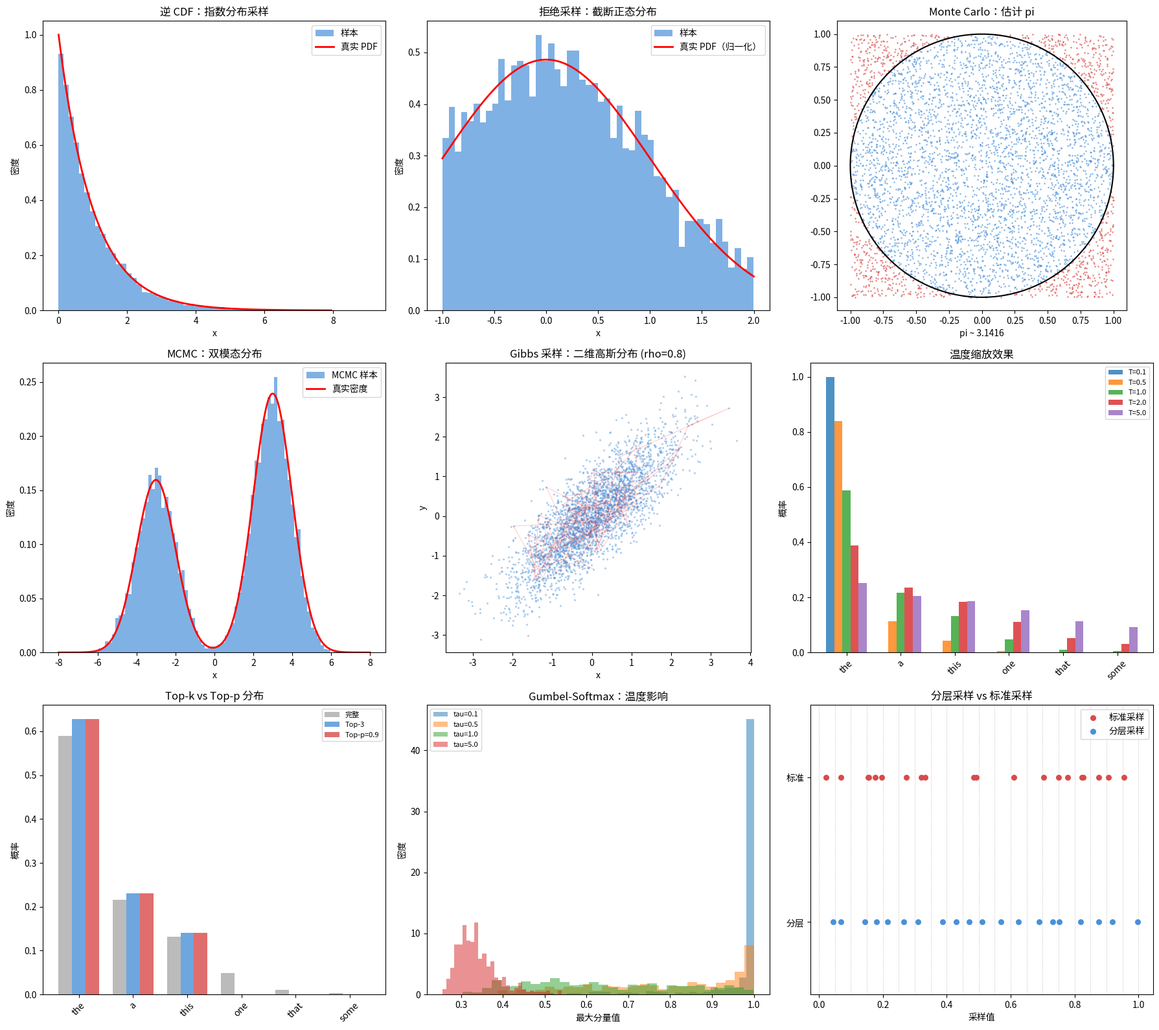

The matplotlib source for this figure:
# sampling_methods.py — 采样方法从零实现
# 依赖：标准库 math, random，无需第三方库
# 可视化部分可选依赖：matplotlib
# 对应课程：阶段 01 · 16（采样方法）

import math
import random

random.seed(42)


# ============================================================
# 第 1 步：均匀采样与逆累积分布函数（逆 CDF）采样
# ============================================================

def sample_uniform(a, b):
    """从均匀分布 Uniform(a, b) 中采样一个样本。"""
    return a + (b - a) * random.random()


def sample_exponential_inverse_cdf(lam):
    """使用逆 CDF 方法从指数分布 Exp(lambda) 中采样。

    指数分布的 CDF 为 F(x) = 1 - exp(-lambda * x)，
    其逆函数为 F^{-1}(u) = -ln(1 - u) / lambda。
    由于 1-U 与 U 同分布，可简化为 -ln(u) / lambda。
    """
    u = random.random()
    return -math.log(u) / lam


def verify_inverse_cdf(lam, n=10000):
    """验证逆 CDF 采样：经验均值应趋近理论均值 1/lambda。"""
    samples = [sample_exponential_inverse_cdf(lam) for _ in range(n)]
    empirical_mean = sum(samples) / len(samples)
    theoretical_mean = 1.0 / lam
    print(f"  Exp(lambda={lam}): 经验均值={empirical_mean:.4f}, "
          f"理论均值={theoretical_mean:.4f}")
    return samples


# ============================================================
# 第 2 步：拒绝采样（Rejection Sampling）
# ============================================================

def normal_pdf(x, mu, sigma):
    """正态分布的概率密度函数。"""
    coeff = 1.0 / (sigma * math.sqrt(2 * math.pi))
    exponent = -0.5 * ((x - mu) / sigma) ** 2
    return coeff * math.exp(exponent)


def sample_normal_box_muller(mu=0.0, sigma=1.0):
    """使用 Box-Muller 变换从正态分布中采样。"""
    u1 = random.random()
    u2 = random.random()
    z = math.sqrt(-2 * math.log(u1)) * math.cos(2 * math.pi * u2)
    return mu + sigma * z


def rejection_sample(target_pdf, proposal_sample, proposal_pdf, M):
    """拒绝采样：从目标分布 p(x) 中采样。

    需要一个易于采样的提议分布 q(x)，以及常数 M 满足 p(x) <= M * q(x)。
    接受率等于 1/M，M 越接近目标分布，效率越高。
    """
    attempts = 0
    while True:
        x = proposal_sample()
        u = random.random()
        attempts += 1
        if u < target_pdf(x) / (M * proposal_pdf(x)):
            return x, attempts


def rejection_sample_batch(target_pdf, proposal_sample, proposal_pdf, M, n):
    """批量拒绝采样，返回样本列表和接受率。"""
    samples = []
    total_attempts = 0
    for _ in range(n):
        x, attempts = rejection_sample(target_pdf, proposal_sample, proposal_pdf, M)
        samples.append(x)
        total_attempts += attempts
    acceptance_rate = n / total_attempts
    return samples, acceptance_rate


def truncated_normal_demo(mu, sigma, a, b, n=5000):
    """使用拒绝采样从截断正态分布中采样。

    在区间 [a, b] 上对正态分布进行截断，使用均匀分布作为提议分布。
    """
    # 寻找 M 使得 p(x) <= M * q(x) 对所有 x 成立
    M_val = max(
        normal_pdf(x, mu, sigma) / (1.0 / (b - a))
        for x in [a + (b - a) * i / 200 for i in range(201)]
    )

    def target(x):
        if a <= x <= b:
            return normal_pdf(x, mu, sigma)
        return 0.0

    def proposal():
        return sample_uniform(a, b)

    def proposal_pdf(x):
        if a <= x <= b:
            return 1.0 / (b - a)
        return 0.0

    samples, acc_rate = rejection_sample_batch(target, proposal, proposal_pdf, M_val, n)
    return samples, acc_rate


# ============================================================
# 第 3 步：重要性采样（Importance Sampling）
# ============================================================

def importance_sampling_estimate(f, target_pdf, proposal_pdf, proposal_sample, n):
    """重要性采样估计 E_p[f(x)]。

    从提议分布 q(x) 中采样，通过权重 w(x) = p(x) / q(x) 修正偏差。
    返回未归一化和自归一化两种估计。
    """
    weighted_sum = 0.0
    weight_sum = 0.0
    for _ in range(n):
        x = proposal_sample()
        w = target_pdf(x) / proposal_pdf(x)
        weighted_sum += f(x) * w
        weight_sum += w
    unnormalized = weighted_sum / n
    self_normalized = weighted_sum / weight_sum
    return unnormalized, self_normalized


def importance_sampling_demo():
    """演示：使用重要性采样估计 E[X^2]，其中 X ~ N(2, 1)。
    理论值 = mu^2 + sigma^2 = 5.0。
    """
    mu, sigma = 2.0, 1.0
    a, b = -3.0, 7.0

    def f(x):
        return x ** 2

    def target(x):
        return normal_pdf(x, mu, sigma)

    def proposal():
        return sample_uniform(a, b)

    def proposal_pdf(x):
        if a <= x <= b:
            return 1.0 / (b - a)
        return 0.0

    est_unnorm, est_selfnorm = importance_sampling_estimate(
        f, target, proposal_pdf, proposal, n=50000
    )
    theoretical = mu ** 2 + sigma ** 2
    print(f"  E[X^2] under N({mu},{sigma}):")
    print(f"    未归一化 IS: {est_unnorm:.4f}")
    print(f"    自归一化 IS: {est_selfnorm:.4f}")
    print(f"    理论值: {theoretical:.4f}")


# ============================================================
# 第 4 步：Monte Carlo 估计
# ============================================================

def monte_carlo_pi(n):
    """使用 Monte Carlo 方法估计圆周率 pi。

    在 [-1,1] x [-1,1] 的正方形内均匀随机采样，
    统计落入单位圆的比例，乘以 4 得到 pi 的估计。
    """
    inside = 0
    for _ in range(n):
        x = random.uniform(-1, 1)
        y = random.uniform(-1, 1)
        if x * x + y * y <= 1:
            inside += 1
    return 4 * inside / n


def monte_carlo_integral(f, a, b, n):
    """使用 Monte Carlo 方法估计函数 f 在区间 [a, b] 上的定积分。"""
    total = 0.0
    for _ in range(n):
        x = sample_uniform(a, b)
        total += f(x)
    return (b - a) * total / n


# ============================================================
# 第 5 步：Metropolis-Hastings MCMC
# ============================================================

def metropolis_hastings(target_log_pdf, x0, n_samples, burn_in, proposal_std=1.0):
    """Metropolis-Hastings 算法：从目标分布 p(x) 中采样。

    通过构造一个马尔可夫链，使其平稳分布恰好是目标分布。
    burn_in 用于丢弃预热期的样本，使其趋近平稳分布。
    """
    samples = []
    x = x0
    accepted = 0
    total = n_samples + burn_in

    for i in range(total):
        x_new = x + random.gauss(0, proposal_std)
        log_alpha = target_log_pdf(x_new) - target_log_pdf(x)

        if math.log(random.random() + 1e-300) < log_alpha:
            x = x_new
            if i >= burn_in:
                accepted += 1

        if i >= burn_in:
            samples.append(x)

    acceptance_rate = accepted / n_samples
    return samples, acceptance_rate


def metropolis_hastings_2d(target_log_pdf, x0, y0, n_samples, burn_in, proposal_std=0.5):
    """二维 Metropolis-Hastings 算法。"""
    samples = []
    x, y = x0, y0
    accepted = 0
    total = n_samples + burn_in

    for i in range(total):
        x_new = x + random.gauss(0, proposal_std)
        y_new = y + random.gauss(0, proposal_std)
        log_alpha = target_log_pdf(x_new, y_new) - target_log_pdf(x, y)

        if math.log(random.random() + 1e-300) < log_alpha:
            x, y = x_new, y_new
            if i >= burn_in:
                accepted += 1

        if i >= burn_in:
            samples.append((x, y))

    acceptance_rate = accepted / n_samples
    return samples, acceptance_rate


def bimodal_log_pdf(x):
    """双模态分布的概率密度对数：两个高斯分布的混合。"""
    p1 = 0.4 * normal_pdf(x, -3, 1)
    p2 = 0.6 * normal_pdf(x, 3, 1)
    return math.log(p1 + p2 + 1e-300)


# ============================================================
# 第 6 步：Gibbs 采样
# ============================================================

def gibbs_sampling_2d(rho, n_samples, burn_in):
    """对二维高斯分布进行 Gibbs 采样。

    给定相关系数 rho，交替地从条件分布 p(x|y) 和 p(y|x) 中采样。
    每次更新只改变一个变量，接受率为 100%。
    """
    x, y = 0.0, 0.0
    samples = []

    for i in range(n_samples + burn_in):
        x = random.gauss(rho * y, math.sqrt(1 - rho ** 2))
        y = random.gauss(rho * x, math.sqrt(1 - rho ** 2))
        if i >= burn_in:
            samples.append((x, y))

    return samples


# ============================================================
# 第 7 步：大语言模型中的采样方法
# ============================================================

def softmax(logits):
    """计算 softmax 概率分布。使用数值稳定版本（减去最大值）。"""
    max_l = max(logits)
    exps = [math.exp(z - max_l) for z in logits]
    total = sum(exps)
    return [e / total for e in exps]


def sample_from_probs(probs):
    """从离散概率分布中采样一个样本的索引。"""
    r = random.random()
    cumsum = 0.0
    for i, p in enumerate(probs):
        cumsum += p
        if r <= cumsum:
            return i
    return len(probs) - 1


def temperature_sample(logits, temperature):
    """带温度的采样：在 softmax 之前将 logits 除以温度 T。

    T < 1：分布更尖锐（更确定）
    T > 1：分布更平坦（更多样）
    T -> 0：退化为贪心解码
    """
    if temperature <= 0:
        return logits.index(max(logits))
    scaled = [z / temperature for z in logits]
    probs = softmax(scaled)
    return sample_from_probs(probs)


def temperature_distribution(logits, temperature):
    """返回带温度调整后的概率分布。"""
    if temperature <= 0:
        result = [0.0] * len(logits)
        result[logits.index(max(logits))] = 1.0
        return result
    scaled = [z / temperature for z in logits]
    return softmax(scaled)


def top_k_sample(logits, k):
    """Top-k 采样：仅保留概率最高的 k 个词元，重新归一化后采样。"""
    indexed = sorted(enumerate(logits), key=lambda x: -x[1])
    top = indexed[:k]
    top_logits = [l for _, l in top]
    probs = softmax(top_logits)
    idx = sample_from_probs(probs)
    return top[idx][0]


def top_k_distribution(logits, k):
    """返回 Top-k 过滤后的概率分布。"""
    probs = softmax(logits)
    indexed = sorted(enumerate(probs), key=lambda x: -x[1])
    result = [0.0] * len(logits)
    top_indices = [idx for idx, _ in indexed[:k]]
    top_probs = [probs[idx] for idx in top_indices]
    total = sum(top_probs)
    for idx in top_indices:
        result[idx] = probs[idx] / total
    return result


def top_p_sample(logits, p):
    """Top-p（核）采样：保留累计概率超过 p 的最小词元集合。

    与 Top-k 不同，Top-p 根据分布自适应地选择候选集大小。
    当模型自信时保留少量词元，不自信时保留较多词元。
    """
    probs = softmax(logits)
    indexed = sorted(enumerate(probs), key=lambda x: -x[1])
    cumsum = 0.0
    selected = []
    for token_idx, prob in indexed:
        cumsum += prob
        selected.append((token_idx, prob))
        if cumsum >= p:
            break
    sel_probs = [pr for _, pr in selected]
    total = sum(sel_probs)
    sel_probs = [pr / total for pr in sel_probs]
    idx = sample_from_probs(sel_probs)
    return selected[idx][0]


def top_p_distribution(logits, p):
    """返回 Top-p 过滤后的概率分布。"""
    probs = softmax(logits)
    indexed = sorted(enumerate(probs), key=lambda x: -x[1])
    cumsum = 0.0
    selected_indices = []
    for token_idx, prob in indexed:
        cumsum += prob
        selected_indices.append(token_idx)
        if cumsum >= p:
            break
    result = [0.0] * len(logits)
    total = sum(probs[i] for i in selected_indices)
    for i in selected_indices:
        result[i] = probs[i] / total
    return result


# ============================================================
# 第 8 步：重参数化技巧（Reparameterization Trick）
# ============================================================

def reparam_sample(mu, sigma):
    """重参数化技巧：将采样操作拆分为参数无关的随机部分和确定性部分。

    z = mu + sigma * epsilon，其中 epsilon ~ N(0, 1)。
    这样 z 关于 mu 和 sigma 可微，梯度可以通过确定性路径传播。
    """
    epsilon = random.gauss(0, 1)
    z = mu + sigma * epsilon
    return z, epsilon


def reparam_gradient(epsilon):
    """计算重参数化样本对 mu 和 sigma 的梯度。"""
    dz_dmu = 1.0
    dz_dsigma = epsilon
    return dz_dmu, dz_dsigma


def vae_forward_demo(mu, log_var):
    """演示 VAE 中的前向传播和梯度计算。

    编码器输出 mu 和 log_var，通过重参数化得到隐变量 z，
    然后计算 z 关于编码器参数的梯度。
    """
    sigma = math.exp(0.5 * log_var)
    z, epsilon = reparam_sample(mu, sigma)

    dz_dmu = 1.0
    dz_dsigma = epsilon
    dsigma_dlogvar = 0.5 * sigma

    dz_dmu_total = dz_dmu
    dz_dlogvar = dz_dsigma * dsigma_dlogvar

    return z, epsilon, dz_dmu_total, dz_dlogvar


# ============================================================
# 第 9 步：Gumbel-Softmax
# ============================================================

def gumbel_sample():
    """从标准 Gumbel 分布 Gumbel(0, 1) 中采样。"""
    u = random.random()
    while u == 0:
        u = random.random()
    return -math.log(-math.log(u))


def gumbel_max_sample(log_probs):
    """Gumbel-Max 技巧：从分类分布中精确采样。

    对每个类别加上 Gumbel 噪声后取 argmax，等价于按概率采样。
    但这个操作不可微。
    """
    gumbels = [lp + gumbel_sample() for lp in log_probs]
    return gumbels.index(max(gumbels))


def gumbel_softmax_sample(log_probs, temperature):
    """Gumbel-Softmax：可微的分类分布近似采样。

    用 softmax 替代 argmax，温度 tau 控制近似的"硬度"：
    tau -> 0 时接近 one-hot 向量，tau -> inf 时接近均匀分布。
    """
    gumbels = [lp + gumbel_sample() for lp in log_probs]
    scaled = [g / temperature for g in gumbels]
    return softmax(scaled)


def gumbel_softmax_straight_through(log_probs, temperature):
    """直通（Straight-Through）估计器。

    前向传播使用 hard argmax（离散采样），
    反向传播使用 soft Gumbel-Softmax 梯度。
    这样可以同时获得离散输出和可微梯度。
    """
    soft = gumbel_softmax_sample(log_probs, temperature)
    hard_idx = soft.index(max(soft))
    hard = [0.0] * len(log_probs)
    hard[hard_idx] = 1.0
    return hard, soft


# ============================================================
# 第 10 步：分层采样（Stratified Sampling）
# ============================================================

def stratified_sample_1d(n):
    """一维分层采样：将 [0, 1] 均分为 n 个层，每层随机采样一个点。

    与纯随机采样相比，分层采样强制覆盖整个空间，
    方差始终小于等于标准 Monte Carlo 采样。
    """
    samples = []
    for i in range(n):
        u = random.random()
        samples.append((i + u) / n)
    return samples


def compare_sampling_variance(f, n, n_trials=200):
    """比较标准 Monte Carlo 和分层采样的方差。"""
    standard_estimates = []
    stratified_estimates = []

    for _ in range(n_trials):
        standard_samples = [random.random() for _ in range(n)]
        standard_est = sum(f(x) for x in standard_samples) / n
        standard_estimates.append(standard_est)

        strat_samples = stratified_sample_1d(n)
        strat_est = sum(f(x) for x in strat_samples) / n
        stratified_estimates.append(strat_est)

    std_mean = sum(standard_estimates) / len(standard_estimates)
    std_var = sum((e - std_mean) ** 2 for e in standard_estimates) / len(standard_estimates)

    strat_mean = sum(stratified_estimates) / len(stratified_estimates)
    strat_var = sum((e - strat_mean) ** 2 for e in stratified_estimates) / len(stratified_estimates)

    return std_var, strat_var


# ============================================================
# 文本生成演示
# ============================================================

def text_generation_demo(vocab, logits, length, method, **kwargs):
    """使用不同采样方法生成文本序列。

    支持的方法：greedy, temperature, top_k, top_p, standard。
    """
    tokens = []
    for _ in range(length):
        if method == "greedy":
            idx = logits.index(max(logits))
        elif method == "temperature":
            idx = temperature_sample(logits, kwargs.get("temperature", 1.0))
        elif method == "top_k":
            idx = top_k_sample(logits, kwargs.get("k", 5))
        elif method == "top_p":
            idx = top_p_sample(logits, kwargs.get("p", 0.9))
        else:
            idx = sample_from_probs(softmax(logits))
        tokens.append(vocab[idx])
    return " ".join(tokens)


# ============================================================
# 主程序：运行所有演示
# ============================================================

if __name__ == "__main__":
    print("=" * 65)
    print("采样方法 — Sampling Methods")
    print("=" * 65)

    # 1. 逆 CDF 采样
    print("\n--- 1. 逆 CDF 采样（指数分布） ---")
    for lam in [0.5, 1.0, 2.0]:
        verify_inverse_cdf(lam)

    # 2. 拒绝采样
    print("\n--- 2. 拒绝采样（截断正态分布） ---")
    trunc_samples, acc = truncated_normal_demo(0, 1, -1, 2, n=5000)
    trunc_mean = sum(trunc_samples) / len(trunc_samples)
    print(f"  截断 N(0,1) 在 [-1, 2]: 均值={trunc_mean:.4f}, "
          f"接受率={acc:.4f}")

    # 3. 重要性采样
    print("\n--- 3. 重要性采样 ---")
    importance_sampling_demo()

    # 4. Monte Carlo 估计
    print("\n--- 4. Monte Carlo 估计 ---")
    print("  估计 pi:")
    for n in [1000, 10000, 100000]:
        pi_est = monte_carlo_pi(n)
        error = abs(pi_est - math.pi)
        print(f"    N={n:>7d}: pi ~ {pi_est:.6f}, 误差={error:.6f}")

    print("  估计 sin(x) 在 [0, pi] 上的积分（真值 = 2.0）:")
    for n in [1000, 10000, 100000]:
        est = monte_carlo_integral(math.sin, 0, math.pi, n)
        error = abs(est - 2.0)
        print(f"    N={n:>7d}: 估计值={est:.6f}, 误差={error:.6f}")

    # 5. Metropolis-Hastings MCMC
    print("\n--- 5. Metropolis-Hastings MCMC ---")
    print("  双模态分布采样（高斯混合）:")
    for std in [0.5, 1.0, 3.0]:
        samples_mh, acc_rate = metropolis_hastings(
            bimodal_log_pdf, x0=0.0, n_samples=10000, burn_in=2000,
            proposal_std=std
        )
        mh_mean = sum(samples_mh) / len(samples_mh)
        mh_std = (sum((x - mh_mean) ** 2 for x in samples_mh) / len(samples_mh)) ** 0.5
        print(f"    proposal_std={std}: 均值={mh_mean:.4f}, "
              f"标准差={mh_std:.4f}, 接受率={acc_rate:.4f}")

    print("\n  二维高斯分布采样:")
    def gaussian_2d_log_pdf(x, y):
        return -0.5 * (x ** 2 + y ** 2)

    samples_2d, acc_2d = metropolis_hastings_2d(
        gaussian_2d_log_pdf, x0=5.0, y0=5.0,
        n_samples=10000, burn_in=2000, proposal_std=1.0
    )
    xs = [s[0] for s in samples_2d]
    ys = [s[1] for s in samples_2d]
    print(f"    均值_x={sum(xs)/len(xs):.4f}, 均值_y={sum(ys)/len(ys):.4f}, "
          f"接受率={acc_2d:.4f}")

    # 6. Gibbs 采样
    print("\n--- 6. Gibbs 采样（二维相关高斯分布） ---")
    for rho in [0.0, 0.5, 0.9]:
        gibbs_samples = gibbs_sampling_2d(rho, n_samples=10000, burn_in=1000)
        gx = [s[0] for s in gibbs_samples]
        gy = [s[1] for s in gibbs_samples]
        empirical_corr = (
            sum(a * b for a, b in gibbs_samples) / len(gibbs_samples)
            - (sum(gx) / len(gx)) * (sum(gy) / len(gy))
        )
        print(f"  rho={rho}: 经验相关系数={empirical_corr:.4f}")

    # 7. 温度采样
    print("\n--- 7. 温度采样 ---")
    token_logits = [3.0, 2.0, 1.5, 0.5, -1.0, -2.0]
    vocab = ["the", "a", "this", "one", "that", "some"]
    print("  Logits:", token_logits)
    print("  词表:", vocab)
    for temp in [0.1, 0.5, 1.0, 1.5, 3.0]:
        dist = temperature_distribution(token_logits, temp)
        formatted = [f"{p:.4f}" for p in dist]
        print(f"  T={temp:.1f}: [{', '.join(formatted)}]")

    print("\n  不同温度下的生成采样:")
    for temp in [0.1, 0.7, 1.0, 2.0]:
        tokens_out = []
        for _ in range(10):
            idx = temperature_sample(token_logits, temp)
            tokens_out.append(vocab[idx])
        print(f"    T={temp}: {' '.join(tokens_out)}")

    # 8. Top-k 采样
    print("\n--- 8. Top-k 采样 ---")
    print("  Logits:", token_logits)
    for k in [1, 2, 3, 6]:
        dist = top_k_distribution(token_logits, k)
        formatted = [f"{p:.4f}" for p in dist]
        print(f"  k={k}: [{', '.join(formatted)}]")

    # 9. Top-p（核）采样
    print("\n--- 9. Top-p（核）采样 ---")
    print("  Logits:", token_logits)
    for p in [0.5, 0.8, 0.9, 0.95, 1.0]:
        dist = top_p_distribution(token_logits, p)
        nonzero = sum(1 for d in dist if d > 0)
        formatted = [f"{d:.4f}" for d in dist]
        print(f"  p={p:.2f}: [{', '.join(formatted)}] ({nonzero} 个词元)")

    # 10. 重参数化技巧
    print("\n--- 10. 重参数化技巧 ---")
    mu_val, log_var_val = 2.0, 0.5

    print(f"  VAE 编码器输出: mu={mu_val}, log_var={log_var_val}")
    z_samples = []
    for trial in range(5):
        z, eps, dz_dmu, dz_dlogvar = vae_forward_demo(mu_val, log_var_val)
        z_samples.append(z)
        print(f"    第{trial+1}次: z={z:.4f}, eps={eps:.4f}, "
              f"dz/dmu={dz_dmu:.4f}, dz/dlog_var={dz_dlogvar:.4f}")

    print(f"  z 样本均值: {sum(z_samples)/len(z_samples):.4f} "
          f"(期望 ~{mu_val})")
    print("  梯度存在，因为 z = mu + sigma * epsilon 关于参数可微。")

    print("\n  验证重参数化与直接采样的一致性:")
    sigma_val = math.exp(0.5 * log_var_val)
    direct_samples = [sample_normal_box_muller(mu_val, sigma_val) for _ in range(10000)]
    reparam_samples = [reparam_sample(mu_val, sigma_val)[0] for _ in range(10000)]
    d_mean = sum(direct_samples) / len(direct_samples)
    r_mean = sum(reparam_samples) / len(reparam_samples)
    d_std = (sum((x - d_mean)**2 for x in direct_samples) / len(direct_samples)) ** 0.5
    r_std = (sum((x - r_mean)**2 for x in reparam_samples) / len(reparam_samples)) ** 0.5
    print(f"    直接采样:   均值={d_mean:.4f}, 标准差={d_std:.4f}")
    print(f"    重参数化采样: 均值={r_mean:.4f}, 标准差={r_std:.4f}")

    # 11. Gumbel-Softmax
    print("\n--- 11. Gumbel-Softmax ---")
    probs = [0.5, 0.3, 0.15, 0.05]
    log_probs = [math.log(p) for p in probs]
    labels = ["猫", "狗", "鸟", "鱼"]
    print(f"  真实概率: {probs}")

    print("\n  Gumbel-Max（精确分类采样）验证:")
    counts = [0] * len(probs)
    n_gumbel = 10000
    for _ in range(n_gumbel):
        idx = gumbel_max_sample(log_probs)
        counts[idx] += 1
    empirical = [c / n_gumbel for c in counts]
    print(f"    经验频率: [{', '.join(f'{p:.4f}' for p in empirical)}]")
    print(f"    真实概率: [{', '.join(f'{p:.4f}' for p in probs)}]")

    print("\n  不同温度下的 Gumbel-Softmax:")
    for tau in [0.1, 0.5, 1.0, 5.0]:
        soft = gumbel_softmax_sample(log_probs, tau)
        formatted = [f"{s:.4f}" for s in soft]
        max_idx = soft.index(max(soft))
        print(f"    tau={tau:.1f}: [{', '.join(formatted)}] -> {labels[max_idx]}")

    print("\n  直通估计器:")
    hard, soft = gumbel_softmax_straight_through(log_probs, temperature=0.5)
    print(f"    Hard（前向）: {hard}")
    print(f"    Soft（反向）: [{', '.join(f'{s:.4f}' for s in soft)}]")

    # 12. 分层采样
    print("\n--- 12. 分层采样 ---")
    def test_fn(x):
        return math.sin(math.pi * x)

    print("  比较标准 Monte Carlo 与分层采样:")
    print(f"  函数: sin(pi*x) 在 [0,1]，真实积分 = 2/pi = {2/math.pi:.6f}")
    for n in [10, 50, 100]:
        std_var, strat_var = compare_sampling_variance(test_fn, n)
        ratio = std_var / strat_var if strat_var > 0 else float('inf')
        print(f"    N={n:3d}: 标准方差={std_var:.8f}, "
              f"分层方差={strat_var:.8f}, 比值={ratio:.2f}x")

    # 13. 文本生成演示
    print("\n--- 13. 文本生成演示 ---")
    gen_vocab = ["小猫", "坐在", "垫子", "上", "一只", " dog", "跑过", "大的", "红色的", "。"]
    gen_logits = [3.0, 2.5, 2.0, 1.8, 1.5, 1.0, 0.5, 0.0, -0.5, -1.0]

    print(f"  词表: {gen_vocab}")
    print(f"  Logits: {gen_logits}")
    print()

    methods = [
        ("greedy", {}),
        ("temperature", {"temperature": 0.5}),
        ("temperature", {"temperature": 1.0}),
        ("temperature", {"temperature": 2.0}),
        ("top_k", {"k": 3}),
        ("top_p", {"p": 0.8}),
    ]

    for method_name, params in methods:
        label = method_name
        if params:
            label += f"({', '.join(f'{k}={v}' for k, v in params.items())})"
        sequences = []
        for run in range(3):
            seq = text_generation_demo(gen_vocab, gen_logits, length=8,
                                       method=method_name, **params)
            sequences.append(seq)
        print(f"  {label}:")
        for i, seq in enumerate(sequences):
            print(f"    第{i+1}次: {seq}")
        unique = len(set(sequences))
        print(f"    不同序列数: {unique}/3")
        print()

    # 14. 可视化（可选）
    print("--- 14. 可视化 ---")
    try:
        import matplotlib
        matplotlib.use("Agg")
        import matplotlib.pyplot as plt

        fig, axes = plt.subplots(3, 3, figsize=(18, 16))

        ax = axes[0][0]
        ax.set_title("逆 CDF：指数分布采样")
        exp_samples = [sample_exponential_inverse_cdf(1.0) for _ in range(10000)]
        ax.hist(exp_samples, bins=60, density=True, alpha=0.7, color="#4a90d9",
                label="样本")
        xs_exp = [i * 0.05 for i in range(160)]
        ys_exp = [math.exp(-x) for x in xs_exp]
        ax.plot(xs_exp, ys_exp, "r-", linewidth=2, label="真实 PDF")
        ax.set_xlabel("x")
        ax.set_ylabel("密度")
        ax.legend()

        ax = axes[0][1]
        ax.set_title("拒绝采样：截断正态分布")
        rej_samples, _ = truncated_normal_demo(0, 1, -1, 2, n=5000)
        ax.hist(rej_samples, bins=50, density=True, alpha=0.7, color="#4a90d9",
                label="样本")
        xs_tn = [-1 + 3 * i / 200 for i in range(201)]
        ys_tn = [normal_pdf(x, 0, 1) for x in xs_tn]
        area = sum(ys_tn) * 3 / 200
        ys_tn_norm = [y / area for y in ys_tn]
        ax.plot(xs_tn, ys_tn_norm, "r-", linewidth=2, label="真实 PDF（归一化）")
        ax.set_xlabel("x")
        ax.set_ylabel("密度")
        ax.legend()

        ax = axes[0][2]
        ax.set_title("Monte Carlo：估计 pi")
        n_mc_vis = 5000
        mc_x = [random.uniform(-1, 1) for _ in range(n_mc_vis)]
        mc_y = [random.uniform(-1, 1) for _ in range(n_mc_vis)]
        inside_x = [mc_x[i] for i in range(n_mc_vis) if mc_x[i]**2 + mc_y[i]**2 <= 1]
        inside_y = [mc_y[i] for i in range(n_mc_vis) if mc_x[i]**2 + mc_y[i]**2 <= 1]
        outside_x = [mc_x[i] for i in range(n_mc_vis) if mc_x[i]**2 + mc_y[i]**2 > 1]
        outside_y = [mc_y[i] for i in range(n_mc_vis) if mc_x[i]**2 + mc_y[i]**2 > 1]
        ax.scatter(inside_x, inside_y, s=1, c="#4a90d9", alpha=0.5)
        ax.scatter(outside_x, outside_y, s=1, c="#d94a4a", alpha=0.5)
        theta = [2 * math.pi * i / 200 for i in range(201)]
        circle_x = [math.cos(t) for t in theta]
        circle_y = [math.sin(t) for t in theta]
        ax.plot(circle_x, circle_y, "k-", linewidth=1.5)
        ax.set_aspect("equal")
        pi_est = 4 * len(inside_x) / n_mc_vis
        ax.set_xlabel(f"pi ~ {pi_est:.4f}")

        ax = axes[1][0]
        ax.set_title("MCMC：双模态分布")
        mcmc_samples, _ = metropolis_hastings(
            bimodal_log_pdf, x0=0.0, n_samples=20000, burn_in=5000, proposal_std=2.0
        )
        ax.hist(mcmc_samples, bins=80, density=True, alpha=0.7, color="#4a90d9",
                label="MCMC 样本")
        xs_bm = [-8 + 16 * i / 400 for i in range(401)]
        ys_bm = [math.exp(bimodal_log_pdf(x)) for x in xs_bm]
        area_bm = sum(ys_bm) * 16 / 400
        ys_bm_norm = [y / area_bm for y in ys_bm]
        ax.plot(xs_bm, ys_bm_norm, "r-", linewidth=2, label="真实密度")
        ax.set_xlabel("x")
        ax.set_ylabel("密度")
        ax.legend()

        ax = axes[1][1]
        ax.set_title("Gibbs 采样：二维高斯分布 (rho=0.8)")
        gibbs_vis = gibbs_sampling_2d(0.8, n_samples=3000, burn_in=500)
        gvx = [s[0] for s in gibbs_vis]
        gvy = [s[1] for s in gibbs_vis]
        ax.scatter(gvx, gvy, s=2, alpha=0.3, c="#4a90d9")
        ax.plot(gvx[:100], gvy[:100], "r-", alpha=0.3, linewidth=0.5)
        ax.set_xlabel("x")
        ax.set_ylabel("y")
        ax.set_aspect("equal")

        ax = axes[1][2]
        ax.set_title("温度缩放效果")
        temps = [0.1, 0.5, 1.0, 2.0, 5.0]
        bar_width = 0.15
        positions = list(range(len(token_logits)))
        for t_idx, temp in enumerate(temps):
            dist = temperature_distribution(token_logits, temp)
            offset = (t_idx - 2) * bar_width
            bars = [pos + offset for pos in positions]
            ax.bar(bars, dist, bar_width, label=f"T={temp}", alpha=0.8)
        ax.set_xticks(positions)
        ax.set_xticklabels(vocab, rotation=45)
        ax.set_ylabel("概率")
        ax.legend(fontsize=8)

        ax = axes[2][0]
        ax.set_title("Top-k vs Top-p 分布")
        k_dist = top_k_distribution(token_logits, k=3)
        p_dist = top_p_distribution(token_logits, p=0.9)
        full_dist = softmax(token_logits)
        x_pos = list(range(len(token_logits)))
        w = 0.25
        ax.bar([x - w for x in x_pos], full_dist, w, label="完整", alpha=0.8, color="#aaaaaa")
        ax.bar(x_pos, k_dist, w, label="Top-3", alpha=0.8, color="#4a90d9")
        ax.bar([x + w for x in x_pos], p_dist, w, label="Top-p=0.9", alpha=0.8, color="#d94a4a")
        ax.set_xticks(x_pos)
        ax.set_xticklabels(vocab, rotation=45)
        ax.set_ylabel("概率")
        ax.legend(fontsize=8)

        ax = axes[2][1]
        ax.set_title("Gumbel-Softmax：温度影响")
        taus = [0.1, 0.5, 1.0, 5.0]
        g_log_probs = [math.log(p) for p in [0.5, 0.3, 0.15, 0.05]]
        n_trials_vis = 500
        for tau in taus:
            max_vals = []
            for _ in range(n_trials_vis):
                soft = gumbel_softmax_sample(g_log_probs, tau)
                max_vals.append(max(soft))
            ax.hist(max_vals, bins=30, alpha=0.5, label=f"tau={tau}", density=True)
        ax.set_xlabel("最大分量值")
        ax.set_ylabel("密度")
        ax.legend(fontsize=8)

        ax = axes[2][2]
        ax.set_title("分层采样 vs 标准采样")
        n_strat_vis = 20
        standard_pts = sorted([random.random() for _ in range(n_strat_vis)])
        stratified_pts = sorted(stratified_sample_1d(n_strat_vis))
        ax.scatter(standard_pts, [1] * n_strat_vis, s=30, c="#d94a4a", label="标准采样",
                   zorder=3)
        ax.scatter(stratified_pts, [0] * n_strat_vis, s=30, c="#4a90d9", label="分层采样",
                   zorder=3)
        for i in range(n_strat_vis + 1):
            ax.axvline(i / n_strat_vis, color="#cccccc", linewidth=0.5, linestyle="--")
        ax.set_yticks([0, 1])
        ax.set_yticklabels(["分层", "标准"])
        ax.set_xlabel("采样值")
        ax.legend()
        ax.set_ylim(-0.5, 1.5)

        plt.tight_layout()
        plt.savefig("sampling_methods.png", dpi=150)
        print("  已保存: sampling_methods.png")
        plt.close()

    except ImportError:
        print("  matplotlib 不可用，跳过可视化。")

    print("\n" + "=" * 65)
    print("所有采样方法演示完成。")
    print("=" * 65)
